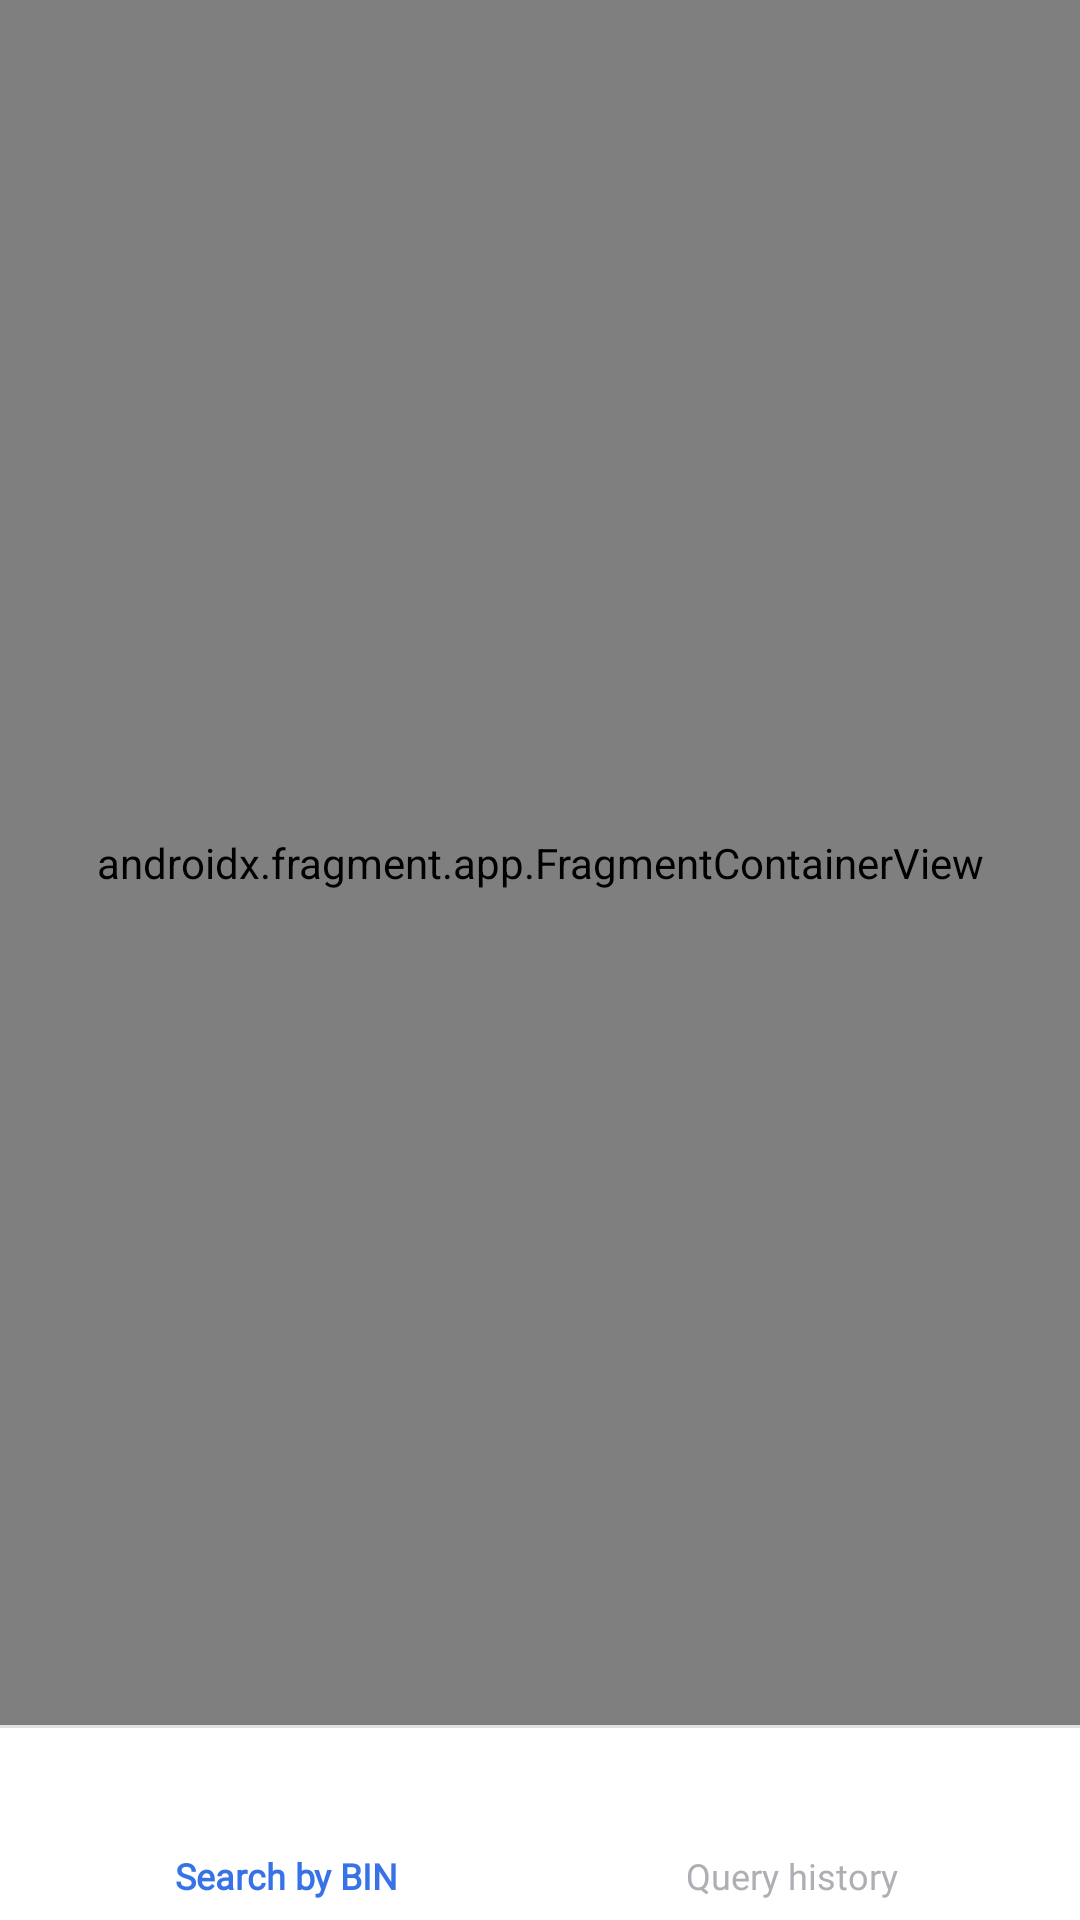

Produce the Android XML layout that renders to this screen, including the resource entries it uses.
<!-- AndroidManifest.xml: application theme Theme.BINInfo -->
<!-- res/layout/activity_root.xml -->
<?xml version="1.0" encoding="utf-8"?>
<androidx.constraintlayout.widget.ConstraintLayout xmlns:android="http://schemas.android.com/apk/res/android"
    xmlns:app="http://schemas.android.com/apk/res-auto"
    xmlns:tools="http://schemas.android.com/tools"
    android:id="@+id/main"
    android:layout_width="match_parent"
    android:layout_height="match_parent"
    tools:context=".root.RootActivity">

    <androidx.fragment.app.FragmentContainerView
        android:id="@+id/rootFragmentContainerView"
        android:layout_width="match_parent"
        android:layout_height="0dp"
        app:layout_constraintStart_toStartOf="parent"
        app:layout_constraintEnd_toEndOf="parent"
        app:layout_constraintTop_toTopOf="parent"
        app:layout_constraintBottom_toTopOf="@id/horizontal_line"
        android:name="androidx.navigation.fragment.NavHostFragment"
        app:navGraph="@navigation/navigation_graph"
        app:defaultNavHost="true"
        />

    <View
        android:id="@+id/horizontal_line"
        android:layout_width="match_parent"
        android:layout_height="1dp"
        android:background="@color/light_gray"
        app:layout_constraintStart_toStartOf="parent"
        app:layout_constraintEnd_toEndOf="parent"
        app:layout_constraintTop_toBottomOf="@id/rootFragmentContainerView"
        app:layout_constraintBottom_toBottomOf="@id/bottomNavigationView"
        />

    <com.google.android.material.bottomnavigation.BottomNavigationView
        android:id="@+id/bottomNavigationView"
        android:layout_width="match_parent"
        android:layout_height="64dp"
        android:background="?colorSurface"
        app:itemIconTint="@color/bottomnavigation_item_settings"
        app:itemTextColor="@color/bottomnavigation_item_settings"
        app:layout_constraintBottom_toBottomOf="parent"
        app:layout_constraintEnd_toEndOf="parent"
        app:layout_constraintHorizontal_bias="0.0"
        app:layout_constraintStart_toStartOf="parent"
        app:layout_constraintTop_toBottomOf="@id/horizontal_line"
        app:menu="@menu/navigation_items"
        app:itemTextAppearanceActive="@style/BottomNavigationViewTextItems"
        app:itemTextAppearanceInactive="@style/BottomNavigationViewTextItems"
        app:itemActiveIndicatorStyle="@android:color/transparent"
        />

</androidx.constraintlayout.widget.ConstraintLayout>
<!-- resources referenced by this layout -->
<resources>
  <color name="light_gray">#E6E8EB</color>
  <style name="BottomNavigationViewTextItems">
          <item name="android:textSize">12sp</item>
          <item name="android:fontFamily">@font/sf_pro_display_regular</item>
      </style>
  <style name="Theme.BINInfo" parent="Base.Theme.BINInfo" />
  <style name="Base.Theme.BINInfo" parent="Theme.MaterialComponents.DayNight.NoActionBar">
          <item name="colorPrimary">@color/White</item>
          <item name="colorOnPrimary">@color/Black</item>
      </style>
  <color name="White">#FDFDFD</color>
  <color name="Black">#1A1B22</color>
</resources>
